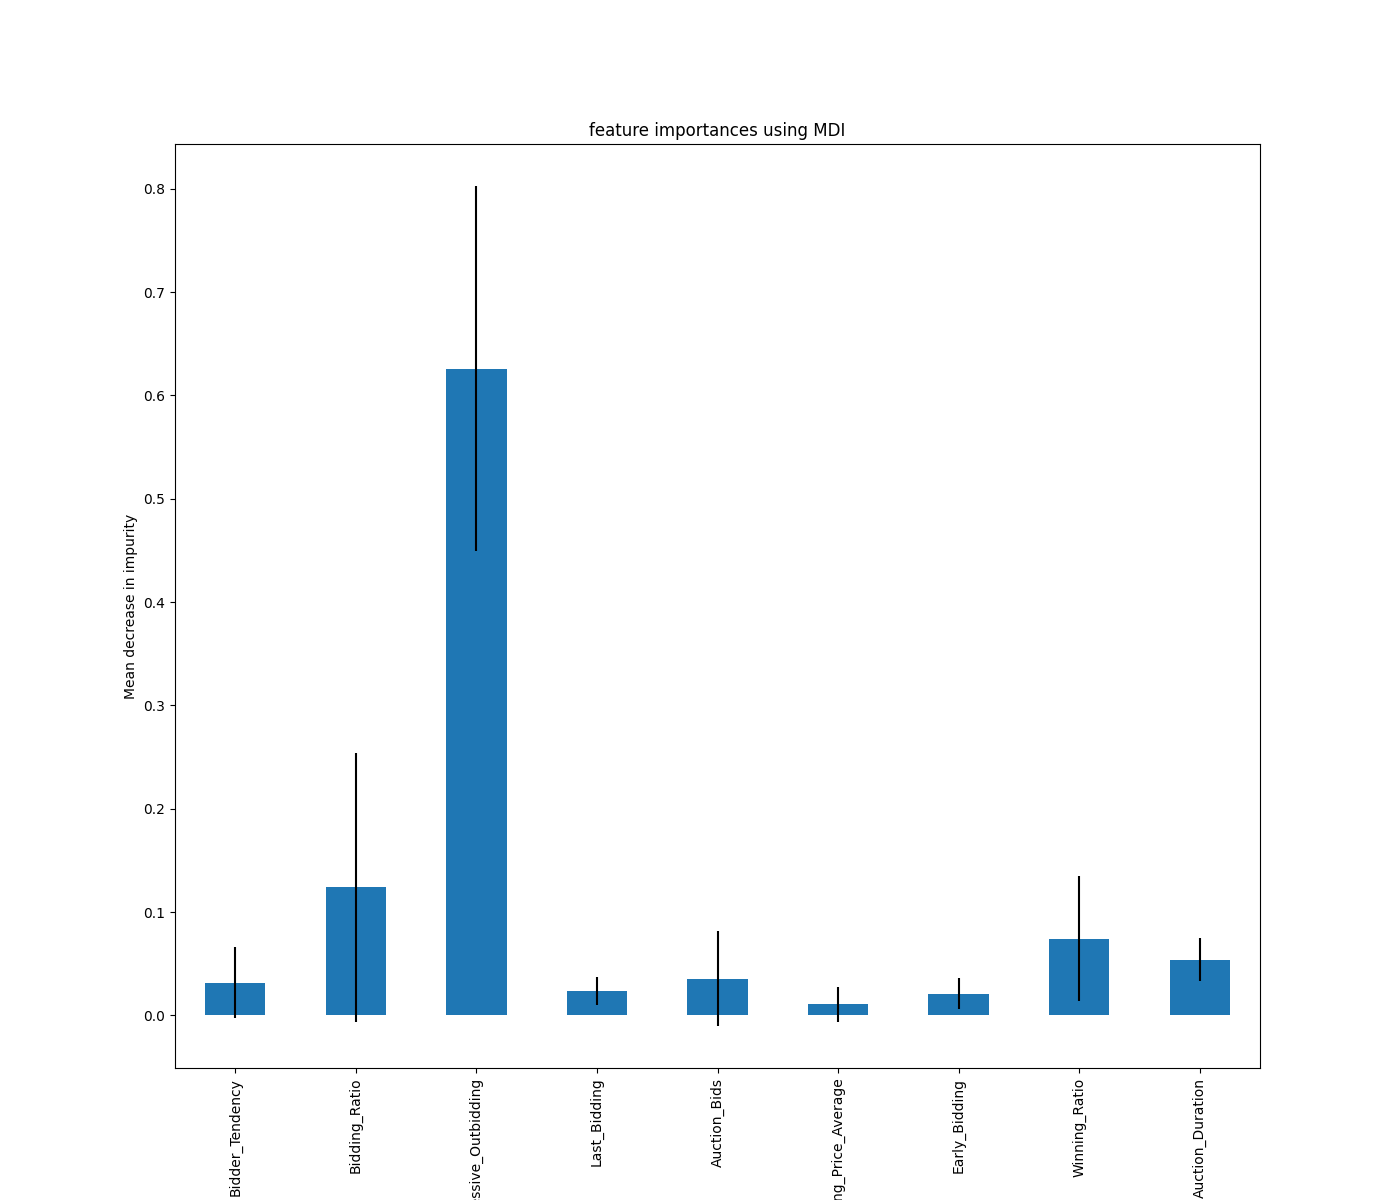

Values plotted in this chart, from the file beside it:
, 0
Successive_Outbidding, 0.6258
Bidding_Ratio, 0.1237
Winning_Ratio, 0.07405
Auction_Duration, 0.05381
Auction_Bids, 0.03561
